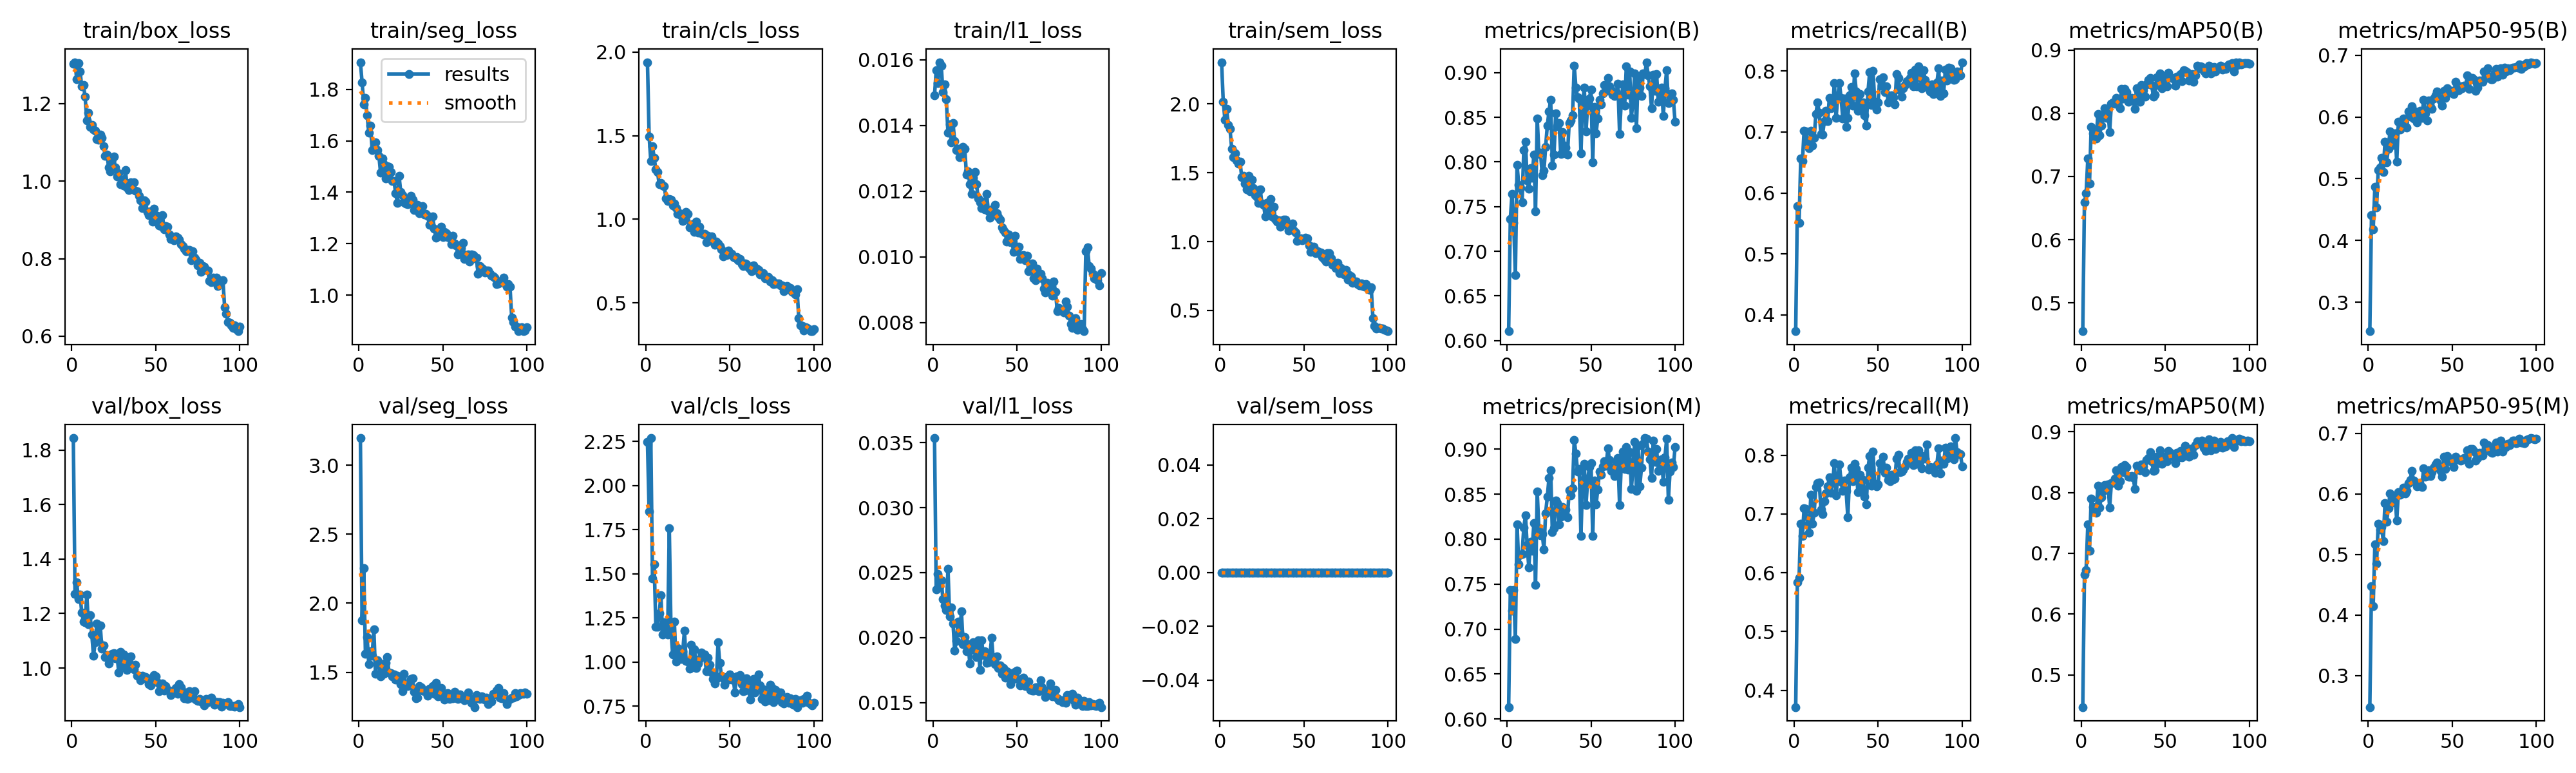

The file beside this chart, header and first rows:
epoch, time, train/box_loss, train/seg_loss, train/cls_loss, train/l1_loss, train/sem_loss, metrics/precision(B), metrics/recall(B), metrics/mAP50(B), metrics/mAP50-95(B), metrics/precision(M), metrics/recall(M), metrics/mAP50(M), metrics/mAP50-95(M), val/box_loss, val/seg_loss, val/cls_loss, val/l1_loss, val/sem_loss, lr/pg0, lr/pg1, lr/pg2
1, 428.8, 1.302, 1.906, 1.94, 0.01492, 2.303, 0.6105, 0.373, 0.4552, 0.2529, 0.6133, 0.3713, 0.447, 0.248, 1.844, 3.196, 2.246, 0.03536, 0, 0.0001993, 0.0001993, 0.08026
2, 850.6, 1.307, 1.828, 1.497, 0.01569, 2.017, 0.7362, 0.5786, 0.6595, 0.4415, 0.7435, 0.5841, 0.6646, 0.4476, 1.272, 1.875, 1.852, 0.02373, 0, 0.0003954, 0.0003954, 0.06046
3, 1272, 1.264, 1.743, 1.348, 0.0153, 1.885, 0.7641, 0.5509, 0.673, 0.4179, 0.7206, 0.5912, 0.6729, 0.4152, 1.314, 2.252, 2.268, 0.02488, 0, 0.0005875, 0.0005875, 0.04065
4, 1693, 1.305, 1.768, 1.438, 0.01593, 1.963, 0.7317, 0.6564, 0.7281, 0.4867, 0.7433, 0.6835, 0.7476, 0.5172, 1.253, 1.634, 1.474, 0.02398, 0, 0.0007756, 0.0007756, 0.02084
5, 2115, 1.283, 1.7, 1.366, 0.01583, 1.846, 0.6733, 0.6527, 0.6886, 0.4534, 0.6889, 0.6622, 0.7045, 0.4854, 1.271, 1.755, 1.554, 0.02439, 0, 0.0009598, 0.0009598, 0.001025
6, 2536, 1.245, 1.632, 1.3, 0.01502, 1.819, 0.7969, 0.7025, 0.7779, 0.5143, 0.8164, 0.7102, 0.79, 0.5513, 1.204, 1.557, 1.2, 0.02297, 0, 0.0009505, 0.0009505, 0.0009505
7, 2957, 1.248, 1.66, 1.282, 0.01526, 1.676, 0.7746, 0.7006, 0.7682, 0.518, 0.7723, 0.7083, 0.7763, 0.541, 1.171, 1.651, 1.2, 0.02245, 0, 0.0009406, 0.0009406, 0.0009406
8, 3378, 1.218, 1.564, 1.208, 0.0148, 1.614, 0.7704, 0.6827, 0.7683, 0.5341, 0.7825, 0.6814, 0.7744, 0.5454, 1.169, 1.622, 1.275, 0.02214, 0, 0.0009307, 0.0009307, 0.0009307
9, 3799, 1.157, 1.577, 1.219, 0.01378, 1.642, 0.7545, 0.6737, 0.7595, 0.5112, 0.7834, 0.668, 0.7672, 0.5226, 1.269, 1.812, 1.378, 0.02531, 0, 0.0009208, 0.0009208, 0.0009208
10, 4220, 1.178, 1.593, 1.201, 0.01403, 1.591, 0.8133, 0.7021, 0.7984, 0.5599, 0.8126, 0.7325, 0.8112, 0.5852, 1.16, 1.488, 1.157, 0.02161, 0, 0.0009109, 0.0009109, 0.0009109
11, 4641, 1.141, 1.563, 1.197, 0.01348, 1.568, 0.823, 0.6781, 0.7653, 0.5269, 0.8262, 0.6833, 0.7751, 0.5539, 1.194, 1.585, 1.227, 0.02233, 0, 0.000901, 0.000901, 0.000901
12, 5061, 1.146, 1.543, 1.125, 0.01407, 1.578, 0.7793, 0.691, 0.78, 0.5488, 0.7934, 0.7025, 0.7922, 0.5767, 1.123, 1.571, 1.187, 0.0211, 0, 0.0008911, 0.0008911, 0.0008911
13, 5482, 1.134, 1.475, 1.108, 0.01353, 1.467, 0.7701, 0.7294, 0.794, 0.5769, 0.7685, 0.7455, 0.8019, 0.6008, 1.044, 1.472, 1.155, 0.019, 0, 0.0008812, 0.0008812, 0.0008812
14, 5903, 1.131, 1.531, 1.12, 0.01325, 1.477, 0.7929, 0.7486, 0.8078, 0.5647, 0.797, 0.7524, 0.8125, 0.5878, 1.095, 1.521, 1.757, 0.01975, 0, 0.0008713, 0.0008713, 0.0008713
15, 6323, 1.108, 1.51, 1.116, 0.0133, 1.42, 0.7824, 0.7314, 0.7926, 0.5552, 0.7873, 0.7531, 0.8048, 0.5865, 1.164, 1.49, 1.178, 0.02121, 0, 0.0008614, 0.0008614, 0.0008614
16, 6743, 1.107, 1.454, 1.083, 0.01303, 1.381, 0.8084, 0.6964, 0.8045, 0.5734, 0.818, 0.7072, 0.8133, 0.5968, 1.099, 1.567, 1.044, 0.02037, 0, 0.0008515, 0.0008515, 0.0008515
17, 7164, 1.119, 1.501, 1.093, 0.01319, 1.479, 0.7451, 0.6956, 0.77, 0.5276, 0.7492, 0.6994, 0.7756, 0.556, 1.157, 1.609, 1.228, 0.02204, 0, 0.0008416, 0.0008416, 0.0008416
18, 7585, 1.111, 1.499, 1.067, 0.01336, 1.365, 0.8488, 0.7178, 0.8149, 0.5919, 0.8533, 0.7217, 0.815, 0.6033, 1.07, 1.501, 1.005, 0.01947, 0, 0.0008317, 0.0008317, 0.0008317
19, 8005, 1.09, 1.48, 1.033, 0.01329, 1.45, 0.8092, 0.7351, 0.817, 0.5796, 0.8096, 0.7351, 0.817, 0.5989, 1.084, 1.493, 1.081, 0.02003, 0, 0.0008218, 0.0008218, 0.0008218
20, 8426, 1.065, 1.444, 1.037, 0.0125, 1.389, 0.8103, 0.7178, 0.8147, 0.584, 0.8045, 0.7466, 0.8231, 0.6045, 1.041, 1.472, 1.045, 0.01897, 0, 0.0008119, 0.0008119, 0.0008119
21, 8847, 1.069, 1.443, 1.022, 0.0126, 1.336, 0.7849, 0.7563, 0.8238, 0.5977, 0.8059, 0.762, 0.837, 0.6109, 1.046, 1.484, 1.016, 0.0195, 0, 0.000802, 0.000802, 0.000802
22, 9268, 1.036, 1.396, 0.9912, 0.01221, 1.324, 0.7904, 0.739, 0.8139, 0.5852, 0.7883, 0.736, 0.8115, 0.601, 1.018, 1.445, 1.061, 0.018, 0, 0.0007921, 0.0007921, 0.0007921
23, 9689, 1.026, 1.359, 0.9956, 0.01193, 1.283, 0.8169, 0.7409, 0.8083, 0.5828, 0.829, 0.7536, 0.8184, 0.6056, 1.035, 1.475, 1.177, 0.01911, 0, 0.0007822, 0.0007822, 0.0007822
24, 10110, 1.056, 1.463, 1.045, 0.01242, 1.381, 0.8408, 0.7805, 0.8381, 0.6093, 0.847, 0.7863, 0.8424, 0.6175, 1.053, 1.462, 1.005, 0.01962, 0, 0.0007723, 0.0007723, 0.0007723
25, 10531, 1.063, 1.402, 1.033, 0.01258, 1.274, 0.8567, 0.7228, 0.8235, 0.6004, 0.868, 0.7313, 0.8338, 0.6237, 1.054, 1.414, 1.003, 0.01904, 0, 0.0007624, 0.0007624, 0.0007624
26, 10952, 1.035, 1.388, 0.9497, 0.01221, 1.266, 0.8699, 0.7571, 0.8388, 0.6178, 0.8764, 0.7625, 0.8449, 0.6379, 1.035, 1.363, 0.9641, 0.01849, 0, 0.0007525, 0.0007525, 0.0007525
27, 11373, 1.013, 1.362, 0.9668, 0.01178, 1.182, 0.7962, 0.7799, 0.8333, 0.5975, 0.8082, 0.7843, 0.8418, 0.6227, 1.047, 1.488, 1.097, 0.01978, 0, 0.0007426, 0.0007426, 0.0007426
28, 11794, 1.02, 1.355, 0.9699, 0.01166, 1.282, 0.8083, 0.7562, 0.8179, 0.6085, 0.812, 0.7543, 0.8263, 0.6196, 0.9846, 1.41, 0.9771, 0.01751, 0, 0.0007327, 0.0007327, 0.0007327
29, 12215, 0.992, 1.353, 0.923, 0.01149, 1.232, 0.8547, 0.7226, 0.8232, 0.5908, 0.8427, 0.739, 0.8257, 0.6122, 1.06, 1.403, 1.072, 0.0198, 0, 0.0007228, 0.0007228, 0.0007228
30, 12636, 1.004, 1.368, 0.9869, 0.01169, 1.311, 0.8399, 0.7553, 0.8247, 0.6054, 0.8401, 0.7564, 0.8266, 0.6178, 1.008, 1.413, 0.9666, 0.01866, 0, 0.0007129, 0.0007129, 0.0007129
31, 13056, 0.9895, 1.386, 0.9222, 0.01145, 1.181, 0.8438, 0.7083, 0.82, 0.6096, 0.8168, 0.739, 0.8249, 0.6153, 1.049, 1.452, 0.9937, 0.01894, 0, 0.000703, 0.000703, 0.000703
32, 13477, 1.029, 1.372, 0.9562, 0.01193, 1.253, 0.8089, 0.7229, 0.8071, 0.5982, 0.825, 0.6948, 0.8062, 0.6113, 1.003, 1.457, 1.018, 0.01804, 0, 0.0006931, 0.0006931, 0.0006931
33, 13898, 0.9844, 1.331, 0.9177, 0.0114, 1.162, 0.8337, 0.7601, 0.8396, 0.6279, 0.8358, 0.762, 0.8445, 0.6429, 0.9922, 1.36, 1.055, 0.01812, 0, 0.0006832, 0.0006832, 0.0006832
34, 14319, 0.9779, 1.347, 0.9074, 0.0112, 1.144, 0.8187, 0.7735, 0.8351, 0.6058, 0.8286, 0.7793, 0.8435, 0.6286, 1.038, 1.31, 1.034, 0.01872, 0, 0.0006733, 0.0006733, 0.0006733
35, 14741, 0.9968, 1.351, 0.9124, 0.01145, 1.155, 0.8165, 0.7429, 0.8179, 0.594, 0.8328, 0.7555, 0.8363, 0.6293, 1.042, 1.318, 1.044, 0.02, 0, 0.0006634, 0.0006634, 0.0006634
36, 15162, 0.9903, 1.319, 0.8633, 0.0113, 1.109, 0.8084, 0.7965, 0.8446, 0.6269, 0.8244, 0.785, 0.8463, 0.6388, 1.01, 1.402, 0.9498, 0.01813, 0, 0.0006535, 0.0006535, 0.0006535
37, 15583, 0.9973, 1.327, 0.9028, 0.01158, 1.123, 0.8437, 0.7665, 0.8367, 0.6166, 0.8543, 0.7767, 0.8432, 0.6293, 0.9954, 1.39, 1.024, 0.01796, 0, 0.0006436, 0.0006436, 0.0006436
38, 16004, 0.9759, 1.346, 0.8764, 0.01134, 1.161, 0.8467, 0.7351, 0.8261, 0.6134, 0.8489, 0.737, 0.8335, 0.6361, 1.011, 1.367, 0.9828, 0.01857, 0, 0.0006337, 0.0006337, 0.0006337
39, 16425, 0.9736, 1.314, 0.896, 0.01121, 1.16, 0.8521, 0.7628, 0.8455, 0.6302, 0.8563, 0.7666, 0.8537, 0.6439, 0.9724, 1.363, 0.9411, 0.01765, 0, 0.0006238, 0.0006238, 0.0006238
40, 16846, 0.9617, 1.315, 0.8676, 0.01114, 1.123, 0.9078, 0.739, 0.8523, 0.6353, 0.9102, 0.7409, 0.857, 0.6492, 0.9721, 1.37, 0.9028, 0.01784, 0, 0.0006139, 0.0006139, 0.0006139
41, 17266, 0.9514, 1.309, 0.8457, 0.01091, 1.08, 0.8834, 0.7486, 0.8559, 0.6411, 0.8956, 0.7582, 0.8669, 0.652, 0.9556, 1.329, 0.8778, 0.0172, 0, 0.000604, 0.000604, 0.000604
42, 17688, 0.9315, 1.273, 0.8664, 0.01083, 1.111, 0.8726, 0.7275, 0.8445, 0.6304, 0.8749, 0.7294, 0.8519, 0.6422, 0.9721, 1.384, 0.9043, 0.01767, 0, 0.0005941, 0.0005941, 0.0005941
43, 18108, 0.9506, 1.274, 0.8558, 0.01074, 1.133, 0.8711, 0.7102, 0.8263, 0.6265, 0.8778, 0.7167, 0.8356, 0.6379, 0.9629, 1.373, 1.113, 0.0169, 0, 0.0005842, 0.0005842, 0.0005842
44, 18529, 0.9469, 1.306, 0.8388, 0.01047, 1.08, 0.8095, 0.7664, 0.8293, 0.6186, 0.8038, 0.7784, 0.8372, 0.629, 0.9662, 1.401, 0.9953, 0.0174, 0, 0.0005743, 0.0005743, 0.0005743
45, 18950, 0.92, 1.258, 0.8188, 0.01069, 1.067, 0.8648, 0.7985, 0.8571, 0.6428, 0.8644, 0.7985, 0.8588, 0.6615, 0.9628, 1.345, 0.9242, 0.01729, 0, 0.0005644, 0.0005644, 0.0005644
46, 19371, 0.9122, 1.224, 0.7796, 0.01045, 1.004, 0.883, 0.7447, 0.8444, 0.6306, 0.8836, 0.7486, 0.8489, 0.6418, 0.941, 1.424, 0.9081, 0.01644, 0, 0.0005545, 0.0005545, 0.0005545
47, 19792, 0.9232, 1.235, 0.795, 0.01051, 1.019, 0.834, 0.8003, 0.8628, 0.6461, 0.8378, 0.8061, 0.8696, 0.6627, 0.9367, 1.328, 0.8707, 0.0167, 0, 0.0005446, 0.0005446, 0.0005446
48, 20213, 0.8958, 1.249, 0.787, 0.01016, 1.025, 0.863, 0.7495, 0.8399, 0.6397, 0.8652, 0.7514, 0.8468, 0.6544, 0.9513, 1.338, 0.9154, 0.01708, 0, 0.0005347, 0.0005347, 0.0005347
49, 20634, 0.9282, 1.266, 0.811, 0.01064, 1.01, 0.8713, 0.737, 0.855, 0.6425, 0.8801, 0.7466, 0.8558, 0.6551, 0.973, 1.388, 0.9012, 0.01738, 0, 0.0005248, 0.0005248, 0.0005248
50, 21055, 0.8952, 1.225, 0.7952, 0.01017, 1.018, 0.8809, 0.7486, 0.8469, 0.6427, 0.8846, 0.7503, 0.859, 0.6564, 0.9704, 1.342, 0.9282, 0.01747, 0, 0.0005149, 0.0005149, 0.0005149
51, 21476, 0.9103, 1.246, 0.7948, 0.01032, 1.027, 0.7997, 0.787, 0.8422, 0.6372, 0.8035, 0.787, 0.8518, 0.6443, 0.947, 1.301, 0.9023, 0.01679, 0, 0.000505, 0.000505, 0.000505
52, 21896, 0.8855, 1.241, 0.7726, 0.00994, 1.022, 0.8615, 0.7762, 0.8637, 0.657, 0.8655, 0.7773, 0.8688, 0.6621, 0.9148, 1.313, 0.9116, 0.0163, 0, 0.0004951, 0.0004951, 0.0004951
53, 22317, 0.884, 1.227, 0.7686, 0.00996, 0.974, 0.8321, 0.7897, 0.8563, 0.6438, 0.8385, 0.797, 0.865, 0.6571, 0.9266, 1.349, 0.8286, 0.01673, 0, 0.0004852, 0.0004852, 0.0004852
54, 22738, 0.9127, 1.224, 0.7729, 0.01005, 0.9259, 0.8488, 0.7652, 0.8555, 0.643, 0.8551, 0.7697, 0.8605, 0.6573, 0.9426, 1.307, 0.9194, 0.0169, 0, 0.0004753, 0.0004753, 0.0004753
55, 23159, 0.8757, 1.199, 0.7556, 0.00991, 0.9344, 0.8697, 0.7754, 0.8548, 0.6499, 0.8753, 0.7793, 0.8599, 0.6551, 0.9166, 1.323, 0.9031, 0.01626, 0, 0.0004654, 0.0004654, 0.0004654
56, 23580, 0.8837, 1.23, 0.7614, 0.01003, 0.9631, 0.8647, 0.7485, 0.8431, 0.6466, 0.872, 0.758, 0.8487, 0.6559, 0.9342, 1.311, 0.9261, 0.01645, 0, 0.0004555, 0.0004555, 0.0004555
57, 24001, 0.8824, 1.201, 0.7312, 0.00956, 0.9177, 0.8769, 0.7524, 0.8582, 0.6508, 0.881, 0.7562, 0.8648, 0.6591, 0.9186, 1.358, 0.874, 0.01661, 0, 0.0004456, 0.0004456, 0.0004456
58, 24422, 0.8628, 1.194, 0.7216, 0.00966, 0.9289, 0.8864, 0.7601, 0.8539, 0.6505, 0.8868, 0.7668, 0.8584, 0.6597, 0.9177, 1.339, 0.8365, 0.01599, 0, 0.0004357, 0.0004357, 0.0004357
59, 24844, 0.8515, 1.157, 0.7363, 0.00981, 0.9151, 0.8797, 0.7576, 0.8617, 0.6672, 0.8818, 0.7587, 0.8689, 0.6721, 0.9018, 1.307, 0.8371, 0.0159, 0, 0.0004258, 0.0004258, 0.0004258
60, 25265, 0.8561, 1.193, 0.7329, 0.00936, 0.9225, 0.8941, 0.7457, 0.8504, 0.6459, 0.9007, 0.7601, 0.8582, 0.6497, 0.9088, 1.34, 0.9082, 0.01593, 0, 0.0004159, 0.0004159, 0.0004159
... 40 more rows
